Photos from the image-classification dataset "treelearning" in the GitHub repository saitoaryane/treelearning. Its 2 classes are: not tree, tree.

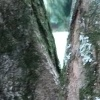
Label: tree

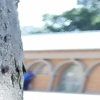
Label: not tree

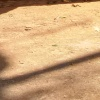
Label: not tree

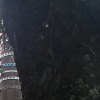
Label: tree

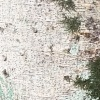
Label: tree

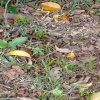
Label: not tree
